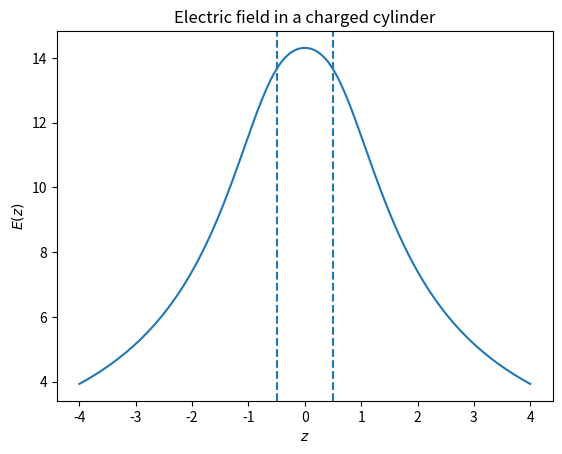

Python code for this plot: (Note: this script raises an exception after producing the figure.)
import numpy as np
import matplotlib.pyplot as plt

a = 1
b = 1
sigma = 4/np.pi # Chosen so that 4\pi\sigma a = 1 !!
K = 4*np.pi*sigma*a

def E_field(z: float) -> float:
    return K*((4*a**2+(b-2*z)**2)**(-1/2)+\
              (4*a**2+(b+2*z)**2)**(-1/2))

def main():
    Z = np.linspace(-4*b, 4*b, 200)
    E = [E_field(z) for z in Z]
    plt.plot(Z, E)
    plt.axvline(x=-b/2, ls='--')
    plt.axvline(x=b/2, ls='--')
    plt.xlabel(r'$z$')
    plt.ylabel(r'$E(z)$')
    plt.title('Electric field in a charged cylinder')
    plt.savefig('course/purcell_c2p18.png')


if __name__ == '__main__':
    main()
    
